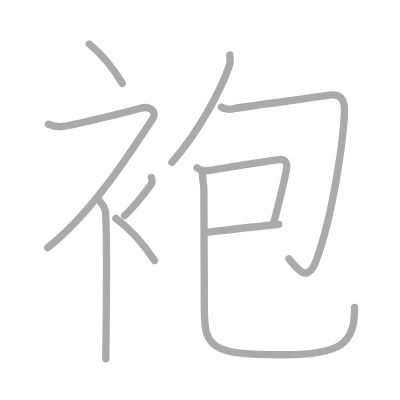
t = 0.00 s
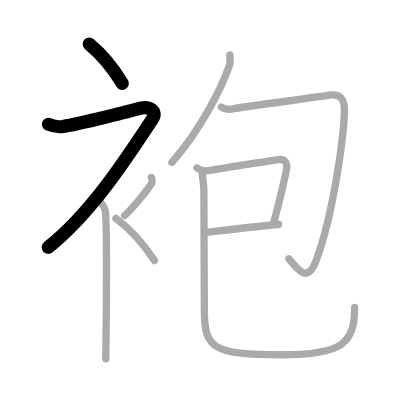
t = 2.00 s
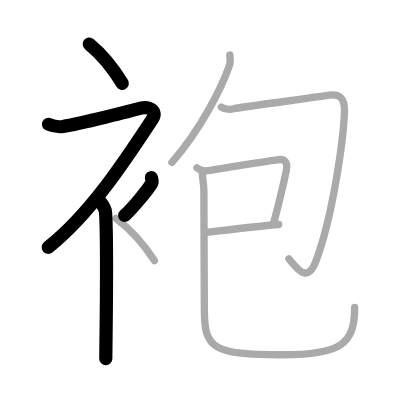
t = 4.00 s
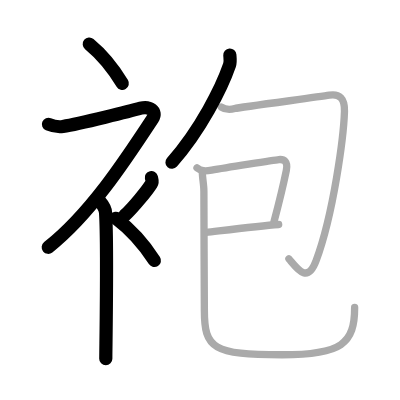
t = 6.00 s
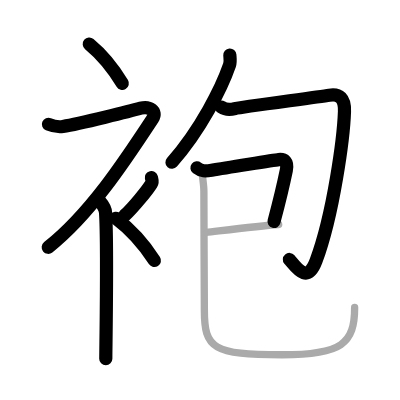
t = 8.00 s
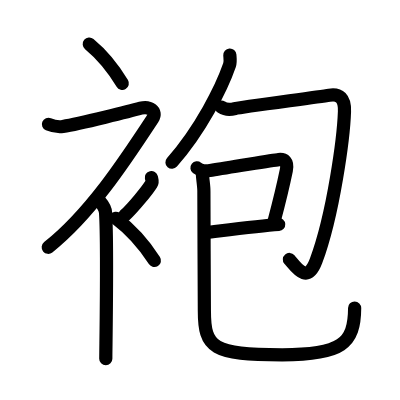
t = 10.00 s

The animated SVG that drew these frames (rendered in a browser with its animation timeline set to each time). Animation: 10 SMIL elements (animate=10); one cycle of 10.00 s.

<?xml version="1.0" standalone="no"?>
<!DOCTYPE svg PUBLIC "-//W3C//DTD SVG 1.1//EN"   "http://www.w3.org/Graphics/SVG/1.1/DTD/svg11.dtd">
<svg width="400px" height="400px"  version="1.1" xmlns="http://www.w3.org/2000/svg">
  <defs>
    <marker id="Triangle" viewBox="0 0 10 10" refX="0" refY="5" markerUnits="strokeWidth" markerWidth="3" style="stroke-opacity:0%;fill:#aaaaaa;" markerHeight="2" orient="auto">
      <path d="M 0 0 L 10 5 L 0 10 z" />
    </marker>
    
    <marker id="Arrow" viewBox="0 0 10 10" refX="5" refY="5" markerUnits="strokeWidth" markerWidth="1.8" style="stroke-opacity:0%;fill:#770000;" markerHeight="2" orient="auto">
      <path d="M 0 4 L 6 4 L 4 1 L 10 5 L 4 9 L 6 6 L 0 6 z" />
        <circle cx="5" cy="5" r="5" />
      </marker>
    
    <marker id="TriangleRed" viewBox="0 0 10 10" refX="0" refY="5" markerUnits="strokeWidth" markerWidth="3" style="stroke-opacity:0%;fill:#CC0000;" markerHeight="2" orient="auto">
      <path d="M 0 0 L 10 5 L 0 10 z" />
    </marker>
    
    <marker id="ArrowRed" viewBox="0 0 10 10" refX="5" refY="5" markerUnits="strokeWidth" markerWidth="1.8" style="stroke-opacity:0%;fill:#CC0000;" markerHeight="2" orient="auto">
      <path d="M 0 4 L 6 4 L 4 1 L 10 5 L 4 9 L 6 6 L 0 6 z" />
        <circle cx="5" cy="5" r="5" />
      </marker>
    
  </defs>
  
  <path style="fill:#ffffff; fill-opacity:100%; fill-rule:evenodd; stroke-width:0;" d="M 0 0 L 400px 0 L 400px 400px L 0 400px L 0 0" />

  <g transform="scale(3.6697247706422 3.6697247706422)">
<path style="fill:none; fill-opacity:0%; fill-rule:evenodd; stroke:#aaaaaa; stroke-opacity:100%; stroke-width: 1.5pt; stroke-linejoin:round; stroke-linecap:round;" d="M24.33 12c3.07 2.53 6.37 6.32 9 10.75"></path>
<path style="fill:none; fill-opacity:0%; fill-rule:evenodd; stroke:#aaaaaa; stroke-opacity:100%; stroke-width: 1.5pt; stroke-linejoin:round; stroke-linecap:round;" d="M13.2 33.86c0.94 0.39 2.37 0.86 3.96 0.61c4.59-0.72 18.87-4.33 21.19-4.99c2.33-0.66 4.58 0.83 3.26 2.85C33.86 44.15 24.4 58.52 13 67.5"></path>
<path style="fill:none; fill-opacity:0%; fill-rule:evenodd; stroke:#aaaaaa; stroke-opacity:100%; stroke-width: 1.5pt; stroke-linejoin:round; stroke-linecap:round;" d="M27 54.61c0.12 0.29 1.65 1.53 1.77 3.39c0.57 8.93 0.06 36.7 0.06 39.75"></path>
<path style="fill:none; fill-opacity:0%; fill-rule:evenodd; stroke:#aaaaaa; stroke-opacity:100%; stroke-width: 1.5pt; stroke-linejoin:round; stroke-linecap:round;" d="M41.25 48.39c0.2 0.85 0.4 1.08 0 1.7c-1.2 1.87-4.9 6.45-7.3 8.66"></path>
<path style="fill:none; fill-opacity:0%; fill-rule:evenodd; stroke:#aaaaaa; stroke-opacity:100%; stroke-width: 1.5pt; stroke-linejoin:round; stroke-linecap:round;" d="M31.58 59.5C35.16 62.2 39 66.26 42.08 71"></path>
<path style="fill:none; fill-opacity:0%; fill-rule:evenodd; stroke:#aaaaaa; stroke-opacity:100%; stroke-width: 1.5pt; stroke-linejoin:round; stroke-linecap:round;" d="M62.63 15c0.05 0.69 0.23 1.83-0.09 2.77c-2.11 6.1-7.82 17.56-15.69 26.46"></path>
<path style="fill:none; fill-opacity:0%; fill-rule:evenodd; stroke:#aaaaaa; stroke-opacity:100%; stroke-width: 1.5pt; stroke-linejoin:round; stroke-linecap:round;" d="M60.31 29.18c0.92 0.61 2.21 0.82 3.68 0.41s22.1-3.04 25.74-3.64c2.76-0.45 4.26 0.8 4.14 4.41c-0.23 6.89-2.95 27.81-7.74 40.71c-2.39 6.43-5.22 2.03-7.4-0.52"></path>
<path style="fill:none; fill-opacity:0%; fill-rule:evenodd; stroke:#aaaaaa; stroke-opacity:100%; stroke-width: 1.5pt; stroke-linejoin:round; stroke-linecap:round;" d="M53.68 45.74c1.2 0.94 2.23 0.94 4 0.63c3.59-0.63 17.18-2.77 18.27-2.89c1.45-0.16 2.58 0.53 2.07 2.97c-0.15 0.73-1.65 7.55-3.38 14.03"></path>
<path style="fill:none; fill-opacity:0%; fill-rule:evenodd; stroke:#aaaaaa; stroke-opacity:100%; stroke-width: 1.5pt; stroke-linejoin:round; stroke-linecap:round;" d="M56.22 63.35c3.88-0.45 14.21-1.79 19.72-2.18"></path>
<path style="fill:none; fill-opacity:0%; fill-rule:evenodd; stroke:#aaaaaa; stroke-opacity:100%; stroke-width: 1.5pt; stroke-linejoin:round; stroke-linecap:round;" d="M55.14 47.02c0 1.48 0.43 3.39 0.42 5.09c-0.03 5.43 0.13 27.75 0.13 32.49c0 10.3 2.31 12.08 21.2 12.08c16.25 0 19.75-3.07 19.75-12.89"></path>

<path style="fill:none; fill-opacity:0%; fill-rule:evenodd; stroke:#000000; stroke-opacity:100%; stroke-width: 2.7pt; stroke-linejoin:round; stroke-linecap:round;" d="M24.33 12c3.07 2.53 6.37 6.32 9 10.75" pathLength="100" stroke-dashoffset="100" stroke-dasharray="100 105"><animate id="dashAnim1" attributeName="stroke-dashoffset" from="100" to="0" dur="1s" calcMode="linear" fill="freeze"/></path>
<path style="fill:none; fill-opacity:0%; fill-rule:evenodd; stroke:#000000; stroke-opacity:100%; stroke-width: 2.7pt; stroke-linejoin:round; stroke-linecap:round;" d="M13.2 33.86c0.94 0.39 2.37 0.86 3.96 0.61c4.59-0.72 18.87-4.33 21.19-4.99c2.33-0.66 4.58 0.83 3.26 2.85C33.86 44.15 24.4 58.52 13 67.5" pathLength="100" stroke-dashoffset="100" stroke-dasharray="100 105"><animate id="dashAnim2" attributeName="stroke-dashoffset" from="100" to="0" dur="1s" calcMode="linear" begin="dashAnim1.end" fill="freeze"/></path>
<path style="fill:none; fill-opacity:0%; fill-rule:evenodd; stroke:#000000; stroke-opacity:100%; stroke-width: 2.7pt; stroke-linejoin:round; stroke-linecap:round;" d="M27 54.61c0.12 0.29 1.65 1.53 1.77 3.39c0.57 8.93 0.06 36.7 0.06 39.75" pathLength="100" stroke-dashoffset="100" stroke-dasharray="100 105"><animate id="dashAnim3" attributeName="stroke-dashoffset" from="100" to="0" dur="1s" calcMode="linear" begin="dashAnim2.end" fill="freeze"/></path>
<path style="fill:none; fill-opacity:0%; fill-rule:evenodd; stroke:#000000; stroke-opacity:100%; stroke-width: 2.7pt; stroke-linejoin:round; stroke-linecap:round;" d="M41.25 48.39c0.2 0.85 0.4 1.08 0 1.7c-1.2 1.87-4.9 6.45-7.3 8.66" pathLength="100" stroke-dashoffset="100" stroke-dasharray="100 105"><animate id="dashAnim4" attributeName="stroke-dashoffset" from="100" to="0" dur="1s" calcMode="linear" begin="dashAnim3.end" fill="freeze"/></path>
<path style="fill:none; fill-opacity:0%; fill-rule:evenodd; stroke:#000000; stroke-opacity:100%; stroke-width: 2.7pt; stroke-linejoin:round; stroke-linecap:round;" d="M31.58 59.5C35.16 62.2 39 66.26 42.08 71" pathLength="100" stroke-dashoffset="100" stroke-dasharray="100 105"><animate id="dashAnim5" attributeName="stroke-dashoffset" from="100" to="0" dur="1s" calcMode="linear" begin="dashAnim4.end" fill="freeze"/></path>
<path style="fill:none; fill-opacity:0%; fill-rule:evenodd; stroke:#000000; stroke-opacity:100%; stroke-width: 2.7pt; stroke-linejoin:round; stroke-linecap:round;" d="M62.63 15c0.05 0.69 0.23 1.83-0.09 2.77c-2.11 6.1-7.82 17.56-15.69 26.46" pathLength="100" stroke-dashoffset="100" stroke-dasharray="100 105"><animate id="dashAnim6" attributeName="stroke-dashoffset" from="100" to="0" dur="1s" calcMode="linear" begin="dashAnim5.end" fill="freeze"/></path>
<path style="fill:none; fill-opacity:0%; fill-rule:evenodd; stroke:#000000; stroke-opacity:100%; stroke-width: 2.7pt; stroke-linejoin:round; stroke-linecap:round;" d="M60.31 29.18c0.92 0.61 2.21 0.82 3.68 0.41s22.1-3.04 25.74-3.64c2.76-0.45 4.26 0.8 4.14 4.41c-0.23 6.89-2.95 27.81-7.74 40.71c-2.39 6.43-5.22 2.03-7.4-0.52" pathLength="100" stroke-dashoffset="100" stroke-dasharray="100 105"><animate id="dashAnim7" attributeName="stroke-dashoffset" from="100" to="0" dur="1s" calcMode="linear" begin="dashAnim6.end" fill="freeze"/></path>
<path style="fill:none; fill-opacity:0%; fill-rule:evenodd; stroke:#000000; stroke-opacity:100%; stroke-width: 2.7pt; stroke-linejoin:round; stroke-linecap:round;" d="M53.68 45.74c1.2 0.94 2.23 0.94 4 0.63c3.59-0.63 17.18-2.77 18.27-2.89c1.45-0.16 2.58 0.53 2.07 2.97c-0.15 0.73-1.65 7.55-3.38 14.03" pathLength="100" stroke-dashoffset="100" stroke-dasharray="100 105"><animate id="dashAnim8" attributeName="stroke-dashoffset" from="100" to="0" dur="1s" calcMode="linear" begin="dashAnim7.end" fill="freeze"/></path>
<path style="fill:none; fill-opacity:0%; fill-rule:evenodd; stroke:#000000; stroke-opacity:100%; stroke-width: 2.7pt; stroke-linejoin:round; stroke-linecap:round;" d="M56.22 63.35c3.88-0.45 14.21-1.79 19.72-2.18" pathLength="100" stroke-dashoffset="100" stroke-dasharray="100 105"><animate id="dashAnim9" attributeName="stroke-dashoffset" from="100" to="0" dur="1s" calcMode="linear" begin="dashAnim8.end" fill="freeze"/></path>
<path style="fill:none; fill-opacity:0%; fill-rule:evenodd; stroke:#000000; stroke-opacity:100%; stroke-width: 2.7pt; stroke-linejoin:round; stroke-linecap:round;" d="M55.14 47.02c0 1.48 0.43 3.39 0.42 5.09c-0.03 5.43 0.13 27.75 0.13 32.49c0 10.3 2.31 12.08 21.2 12.08c16.25 0 19.75-3.07 19.75-12.89" pathLength="100" stroke-dashoffset="100" stroke-dasharray="100 105"><animate id="dashAnim10" attributeName="stroke-dashoffset" from="100" to="0" dur="1s" calcMode="linear" begin="dashAnim9.end" fill="freeze"/></path>

</g>

</svg>  
          
